Dataset: processed_dataset (GitHub, Clivez12/orange_classification). Classes: ibadan sweet orange, tangerine, velencia, washington orange.

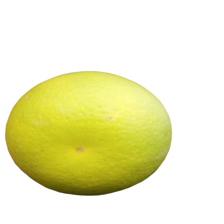
Label: velencia

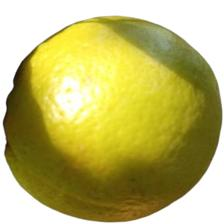
Label: tangerine

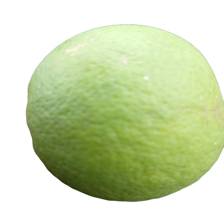
Label: washington orange

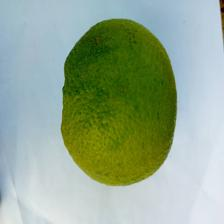
Label: washington orange

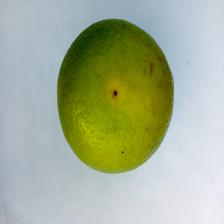
Label: ibadan sweet orange

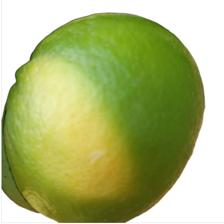
Label: tangerine
